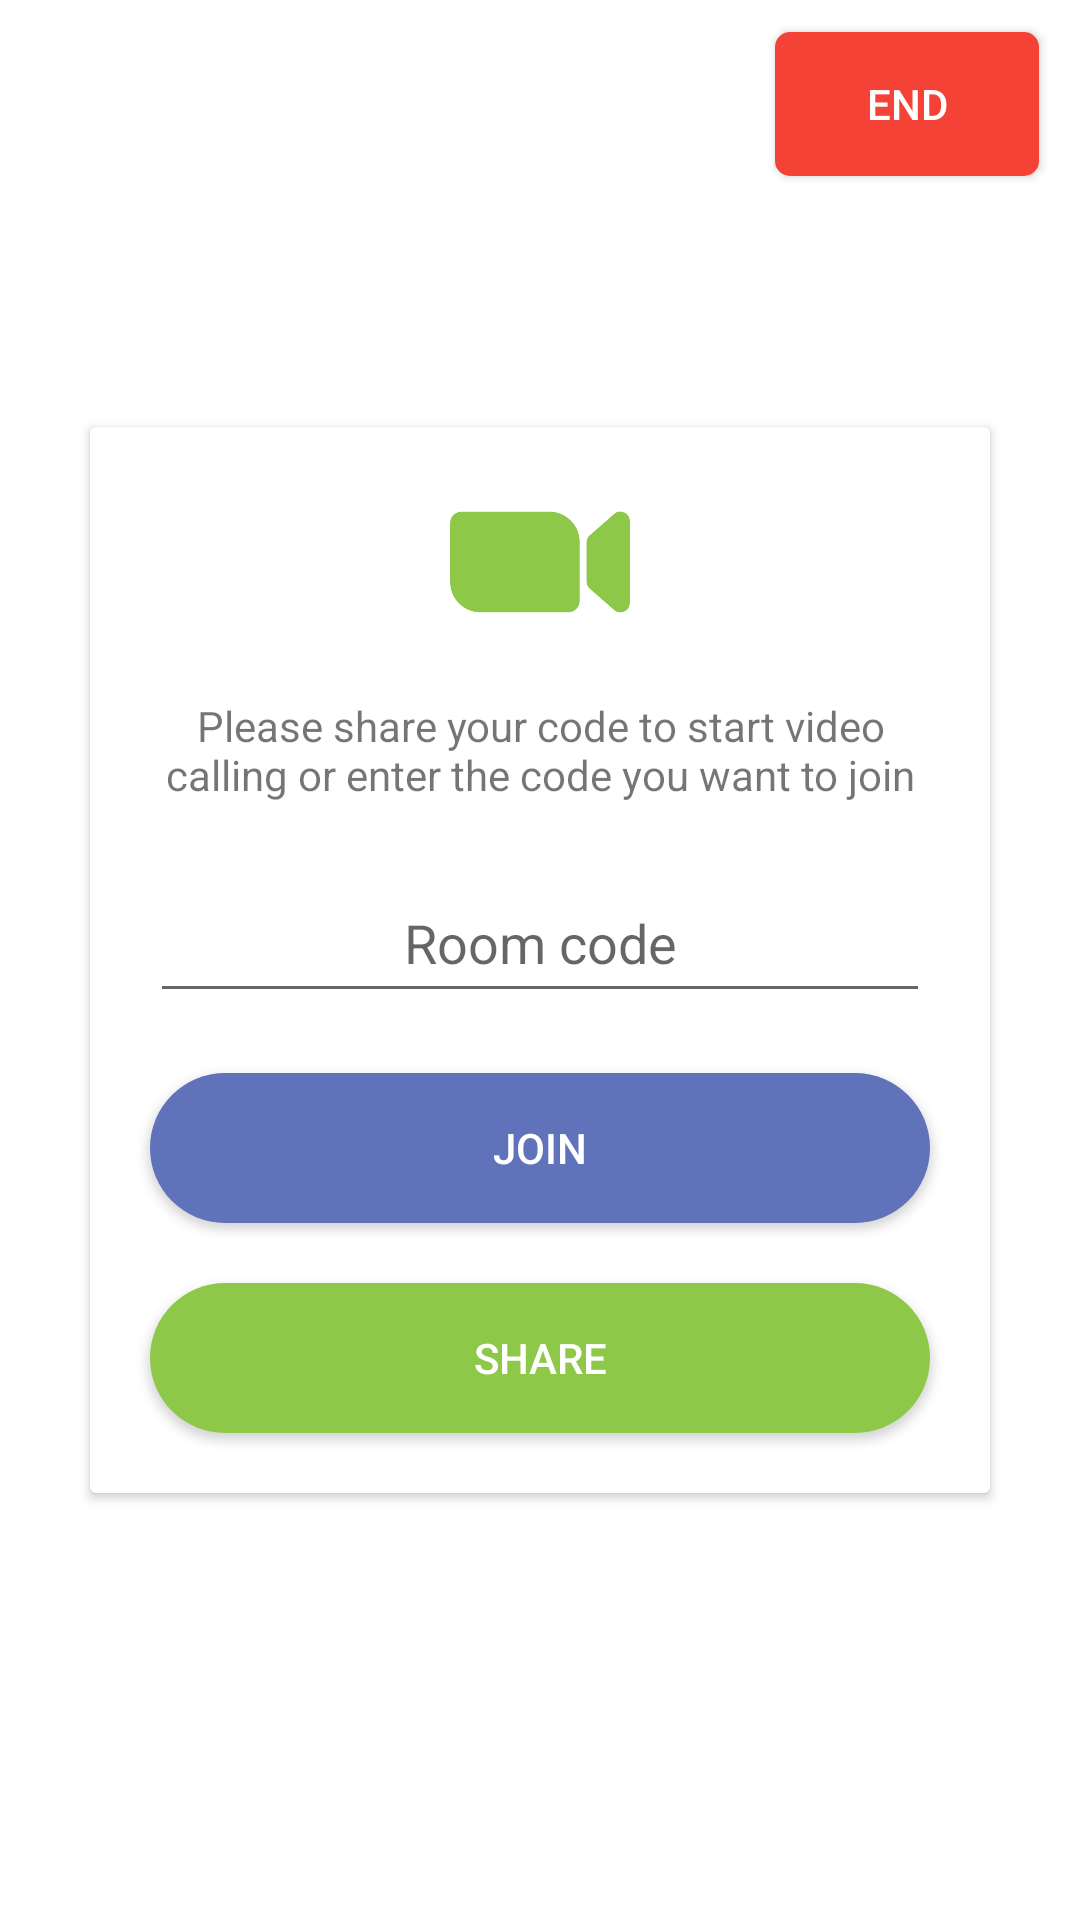

Android layout source for this screen:
<!-- AndroidManifest.xml: application theme Theme.GetTogetherApp -->
<!-- res/layout/activity_dash_board.xml -->
<?xml version="1.0" encoding="utf-8"?>
<androidx.constraintlayout.widget.ConstraintLayout xmlns:android="http://schemas.android.com/apk/res/android"
    xmlns:app="http://schemas.android.com/apk/res-auto"
    xmlns:tools="http://schemas.android.com/tools"
    android:layout_width="match_parent"
    android:layout_height="match_parent"
    tools:context=".DashBoardActivity">


    <androidx.appcompat.widget.AppCompatButton
        android:id="@+id/closeBtn"
        android:layout_width="wrap_content"
        android:layout_height="wrap_content"
        android:background="@drawable/end_btn"
        android:text="End"
        android:textColor="@color/white"
        app:layout_constraintBottom_toTopOf="@+id/cardView"
        app:layout_constraintEnd_toEndOf="parent"
        app:layout_constraintHorizontal_bias="0.95"
        app:layout_constraintStart_toStartOf="parent"
        app:layout_constraintTop_toTopOf="parent"
        app:layout_constraintVertical_bias="0.113" />

    <androidx.cardview.widget.CardView
        android:id="@+id/cardView"
        android:layout_width="match_parent"
        android:layout_height="wrap_content"
        android:layout_gravity="center"
        android:layout_margin="30dp"
        android:layout_marginStart="30dp"
        android:layout_marginEnd="30dp"
        app:layout_constraintBottom_toBottomOf="parent"
        app:layout_constraintEnd_toEndOf="parent"
        app:layout_constraintStart_toStartOf="parent"
        app:layout_constraintTop_toTopOf="parent">

        <LinearLayout
            android:layout_width="match_parent"
            android:layout_height="wrap_content"
            android:layout_gravity="center"
            android:layout_margin="10dp"
            android:gravity="center"
            android:orientation="vertical">

            <ImageView
                android:layout_width="70dp"
                android:layout_height="70dp"
                android:src="@drawable/zoom" />

            <TextView
                android:layout_width="match_parent"
                android:layout_height="wrap_content"
                android:layout_margin="10dp"
                android:gravity="center"
                android:text="@string/share" />

            <EditText
                android:id="@+id/codeBox"
                android:layout_width="match_parent"
                android:layout_height="50dp"
                android:layout_margin="10dp"
                android:gravity="center"
                android:hint="Room code" />

            <androidx.appcompat.widget.AppCompatButton
                android:id="@+id/joinbtn"
                android:layout_width="match_parent"
                android:layout_height="50dp"
                android:layout_margin="10dp"
                android:background="@drawable/singup_btn_style"
                android:text="Join"
                android:textColor="@color/white" />

            <androidx.appcompat.widget.AppCompatButton
                android:id="@+id/sharebtn"
                android:layout_width="match_parent"
                android:layout_height="50dp"
                android:layout_margin="10dp"
                android:background="@drawable/singin_btn_style"
                android:text="Share"
                android:textColor="@color/white" />
        </LinearLayout>
    </androidx.cardview.widget.CardView>

</androidx.constraintlayout.widget.ConstraintLayout>
<!-- resources referenced by this layout -->
<resources>
  <color name="white">#FFFFFFFF</color>
  <!-- drawable end_btn (drawable-v24) -->
  <?xml version="1.0" encoding="utf-8"?>
  <shape xmlns:android="http://schemas.android.com/apk/res/android">
      <solid android:color="#F44336"/>
  
      <corners android:radius="5dp"/>
  
  </shape>
  <!-- drawable singin_btn_style (drawable-v24) -->
  <?xml version="1.0" encoding="utf-8"?>
  <shape xmlns:android="http://schemas.android.com/apk/res/android">
      <solid android:color="#8DC849"/>
  
      <corners android:radius="30dp"/>
  
  </shape>
  <!-- drawable singup_btn_style (drawable-v24) -->
  <?xml version="1.0" encoding="utf-8"?>
  <shape xmlns:android="http://schemas.android.com/apk/res/android">
      <solid android:color="#5F72BA"/>
  
      <corners android:radius="30dp"/>
  
  </shape>
  <!-- drawable zoom: png bitmap (drawable-v24, 11807 bytes) -->
  <string name="share">Please share your code to start video calling or enter the code you want to join</string>
  <style name="Theme.GetTogetherApp" parent="Theme.MaterialComponents.DayNight.NoActionBar">
          
          <item name="colorPrimary">@color/purple_500</item>
          <item name="colorPrimaryVariant">@color/purple_700</item>
          <item name="colorOnPrimary">@color/white</item>
          
          <item name="colorSecondary">@color/teal_200</item>
          <item name="colorSecondaryVariant">@color/teal_700</item>
          <item name="colorOnSecondary">@color/black</item>
          
          <item name="android:statusBarColor" tools:targetApi="l">?attr/colorPrimaryVariant</item>
          
      </style>
  <color name="purple_500">#FF6200EE</color>
  <color name="purple_700">#5F72BA</color>
  <color name="teal_200">#FF03DAC5</color>
  <color name="teal_700">#FF018786</color>
  <color name="black">#FF000000</color>
</resources>
